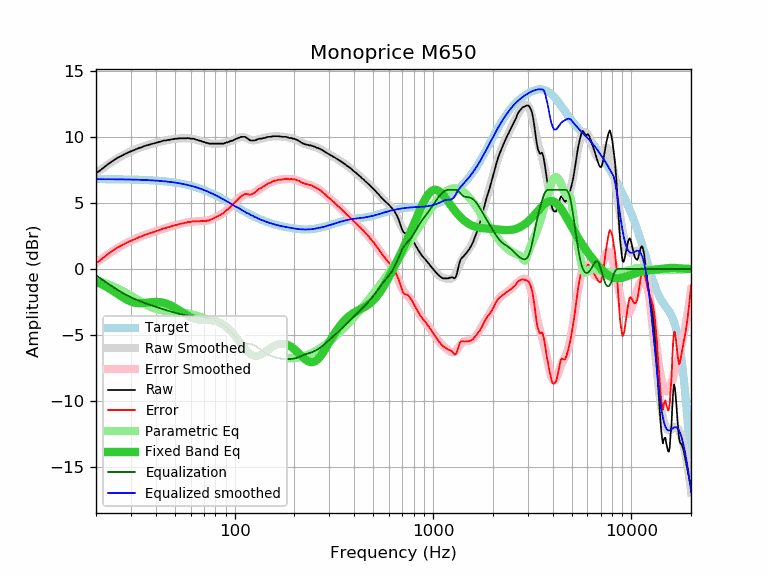

Values plotted in this chart, from the file beside it:
frequency, raw, error, smoothed, error_smoothed, equalization, parametric_eq, equalized_raw, equalized_smoothed, target
20, 7.26, 0.45, 7.28, 0.47, -0.47, -0.97, 6.79, 6.81, 6.82
21, 7.48, 0.67, 7.51, 0.70, -0.70, -1.11, 6.78, 6.81, 6.81
22, 7.72, 0.91, 7.72, 0.91, -0.91, -1.26, 6.81, 6.81, 6.81
23, 7.95, 1.14, 7.92, 1.11, -1.11, -1.42, 6.84, 6.81, 6.81
24, 8.14, 1.33, 8.11, 1.30, -1.30, -1.59, 6.84, 6.81, 6.81
25, 8.32, 1.52, 8.28, 1.47, -1.47, -1.77, 6.85, 6.80, 6.80
26, 8.47, 1.67, 8.43, 1.63, -1.63, -1.94, 6.84, 6.80, 6.80
27, 8.60, 1.80, 8.58, 1.78, -1.78, -2.10, 6.82, 6.80, 6.80
28, 8.72, 1.93, 8.71, 1.91, -1.91, -2.25, 6.81, 6.79, 6.79
29, 8.83, 2.04, 8.82, 2.04, -2.04, -2.37, 6.80, 6.79, 6.79
30, 8.92, 2.14, 8.93, 2.15, -2.15, -2.47, 6.78, 6.78, 6.78
31, 9.01, 2.23, 9.02, 2.24, -2.24, -2.54, 6.77, 6.78, 6.78
32, 9.09, 2.32, 9.11, 2.33, -2.33, -2.58, 6.76, 6.77, 6.77
33, 9.18, 2.42, 9.18, 2.42, -2.42, -2.59, 6.76, 6.77, 6.77
34, 9.23, 2.47, 9.25, 2.49, -2.49, -2.59, 6.74, 6.76, 6.76
35, 9.32, 2.57, 9.31, 2.56, -2.56, -2.58, 6.76, 6.75, 6.75
36, 9.37, 2.63, 9.37, 2.63, -2.63, -2.56, 6.74, 6.74, 6.74
37, 9.42, 2.69, 9.43, 2.69, -2.69, -2.53, 6.73, 6.73, 6.73
38, 9.46, 2.74, 9.48, 2.75, -2.75, -2.52, 6.71, 6.73, 6.73
39, 9.51, 2.80, 9.53, 2.81, -2.81, -2.50, 6.70, 6.72, 6.72
40, 9.56, 2.86, 9.57, 2.87, -2.87, -2.50, 6.70, 6.70, 6.70
41, 9.60, 2.91, 9.61, 2.92, -2.92, -2.50, 6.68, 6.69, 6.69
42, 9.65, 2.97, 9.65, 2.97, -2.97, -2.52, 6.68, 6.68, 6.68
43, 9.70, 3.03, 9.69, 3.02, -3.02, -2.54, 6.68, 6.67, 6.67
44, 9.74, 3.09, 9.72, 3.07, -3.07, -2.57, 6.67, 6.65, 6.65
45, 9.74, 3.10, 9.75, 3.11, -3.11, -2.61, 6.63, 6.64, 6.64
46, 9.79, 3.17, 9.78, 3.16, -3.16, -2.66, 6.63, 6.62, 6.62
47, 9.79, 3.18, 9.81, 3.20, -3.20, -2.72, 6.59, 6.61, 6.61
48, 9.84, 3.25, 9.83, 3.24, -3.24, -2.79, 6.60, 6.59, 6.59
49, 9.84, 3.27, 9.85, 3.28, -3.28, -2.86, 6.56, 6.57, 6.57
50, 9.88, 3.33, 9.87, 3.32, -3.32, -2.94, 6.56, 6.55, 6.55
51, 9.88, 3.35, 9.89, 3.35, -3.35, -3.02, 6.53, 6.53, 6.53
52, 9.90, 3.39, 9.90, 3.38, -3.38, -3.10, 6.52, 6.51, 6.51
53, 9.91, 3.42, 9.91, 3.42, -3.42, -3.18, 6.50, 6.49, 6.49
54, 9.91, 3.44, 9.91, 3.45, -3.45, -3.26, 6.47, 6.47, 6.47
55, 9.91, 3.47, 9.92, 3.47, -3.47, -3.34, 6.44, 6.45, 6.45
56, 9.91, 3.49, 9.92, 3.50, -3.50, -3.42, 6.41, 6.42, 6.42
57, 9.91, 3.51, 9.92, 3.52, -3.52, -3.49, 6.39, 6.40, 6.40
58, 9.93, 3.56, 9.91, 3.54, -3.54, -3.56, 6.39, 6.37, 6.37
59, 9.91, 3.57, 9.90, 3.56, -3.56, -3.62, 6.35, 6.34, 6.34
60, 9.88, 3.57, 9.89, 3.58, -3.58, -3.67, 6.31, 6.31, 6.31
61, 9.88, 3.59, 9.87, 3.59, -3.59, -3.72, 6.29, 6.29, 6.29
62, 9.88, 3.62, 9.85, 3.60, -3.60, -3.76, 6.28, 6.26, 6.26
63, 9.84, 3.62, 9.83, 3.61, -3.61, -3.79, 6.23, 6.23, 6.23
64, 9.80, 3.61, 9.81, 3.61, -3.61, -3.82, 6.19, 6.19, 6.19
65, 9.79, 3.63, 9.78, 3.62, -3.62, -3.84, 6.17, 6.16, 6.16
66, 9.74, 3.61, 9.75, 3.62, -3.62, -3.85, 6.12, 6.13, 6.13
67, 9.72, 3.63, 9.72, 3.62, -3.62, -3.86, 6.10, 6.09, 6.09
68, 9.70, 3.64, 9.69, 3.63, -3.63, -3.86, 6.07, 6.06, 6.06
69, 9.65, 3.63, 9.66, 3.63, -3.63, -3.87, 6.02, 6.03, 6.03
70, 9.63, 3.64, 9.63, 3.64, -3.64, -3.87, 5.99, 5.99, 5.99
71, 9.60, 3.65, 9.61, 3.65, -3.65, -3.87, 5.95, 5.95, 5.95
72, 9.56, 3.65, 9.58, 3.67, -3.67, -3.87, 5.89, 5.92, 5.92
73, 9.56, 3.68, 9.56, 3.68, -3.68, -3.87, 5.88, 5.88, 5.88
74, 9.51, 3.67, 9.54, 3.70, -3.70, -3.87, 5.81, 5.84, 5.84
75, 9.51, 3.71, 9.53, 3.73, -3.73, -3.88, 5.78, 5.80, 5.80
76, 9.51, 3.75, 9.52, 3.76, -3.76, -3.88, 5.75, 5.76, 5.76
77, 9.51, 3.79, 9.51, 3.79, -3.79, -3.89, 5.72, 5.72, 5.72
78, 9.51, 3.83, 9.50, 3.82, -3.82, -3.91, 5.69, 5.68, 5.68
79, 9.51, 3.87, 9.50, 3.86, -3.86, -3.92, 5.65, 5.64, 5.64
... 553 more rows
